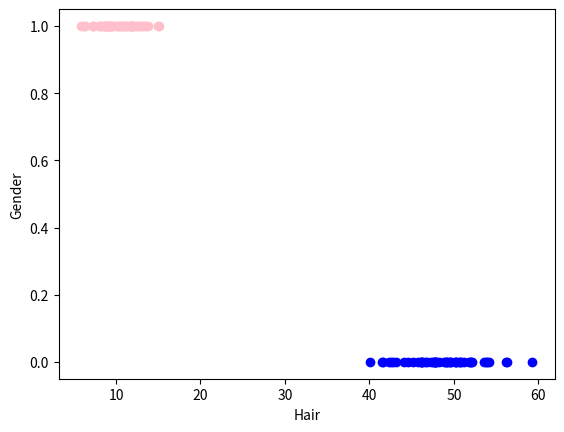
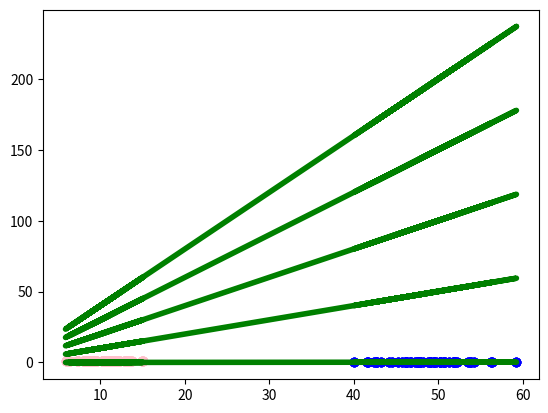
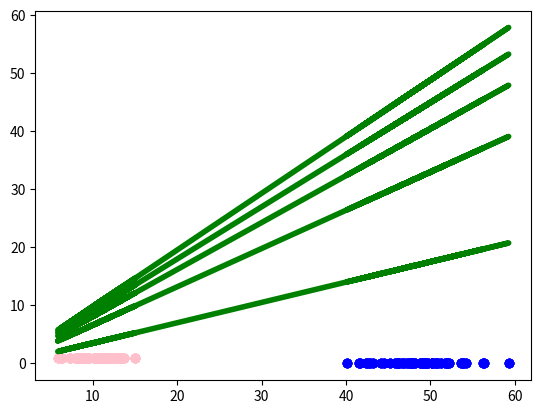
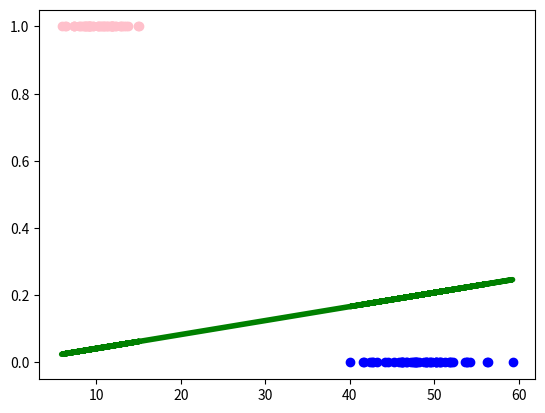

Source code (Python) for these figures, in order:
import matplotlib.pyplot as plt
import numpy as np
from numpy.linalg import inv

N = 50

x_male = np.random.normal(10, 2, N)
x_female = np.random.normal(50, 4, N)

label_female = np.zeros(N, dtype='int')
label_male = np.ones(N, dtype='int')

X = np.concatenate((x_female, x_male))
Y = np.concatenate((label_female, label_male))

plt.figure()
plt.scatter(X[0:N], Y[0:N], c='blue')
plt.scatter(X[N:], Y[N:], c='pink')
plt.xlabel('Hair')
plt.ylabel('Gender')

X = X.reshape(100, 1)
Y = Y.reshape(100, 1)

# false test No.1
plt.figure()
for i in range(5):
    m = np.matmul(np.linalg.inv(np.matmul(X.T, X)), np.matmul(X.T, Y)) + i
    y_pred = np.matmul(X, m)
    plt.scatter(X[0:N], Y[0:N], c='blue')
    plt.scatter(X[N:], Y[N:], c='pink')
    plt.plot(X, y_pred, c="green", lw=4)
plt.show()

# false test No.2
plt.figure()
for i in range(5):
    m = np.random.random(1)
    y_pred = np.matmul(X, m)
    plt.scatter(X[0:N], Y[0:N], c='blue')
    plt.scatter(X[N:], Y[N:], c='pink')
    plt.plot(X, y_pred, c="green", lw=4)
plt.show()


# right value
plt.figure()
m = np.matmul(
    inv(np.matmul(X.T, X)),
    np.matmul(X.T, Y)
)
y_pred = X * m
plt.plot(X, y_pred, c="green", lw=4)

plt.scatter(X[0:N], Y[0:N], c='blue')
plt.scatter(X[N:], Y[N:], c='pink')
plt.show()
